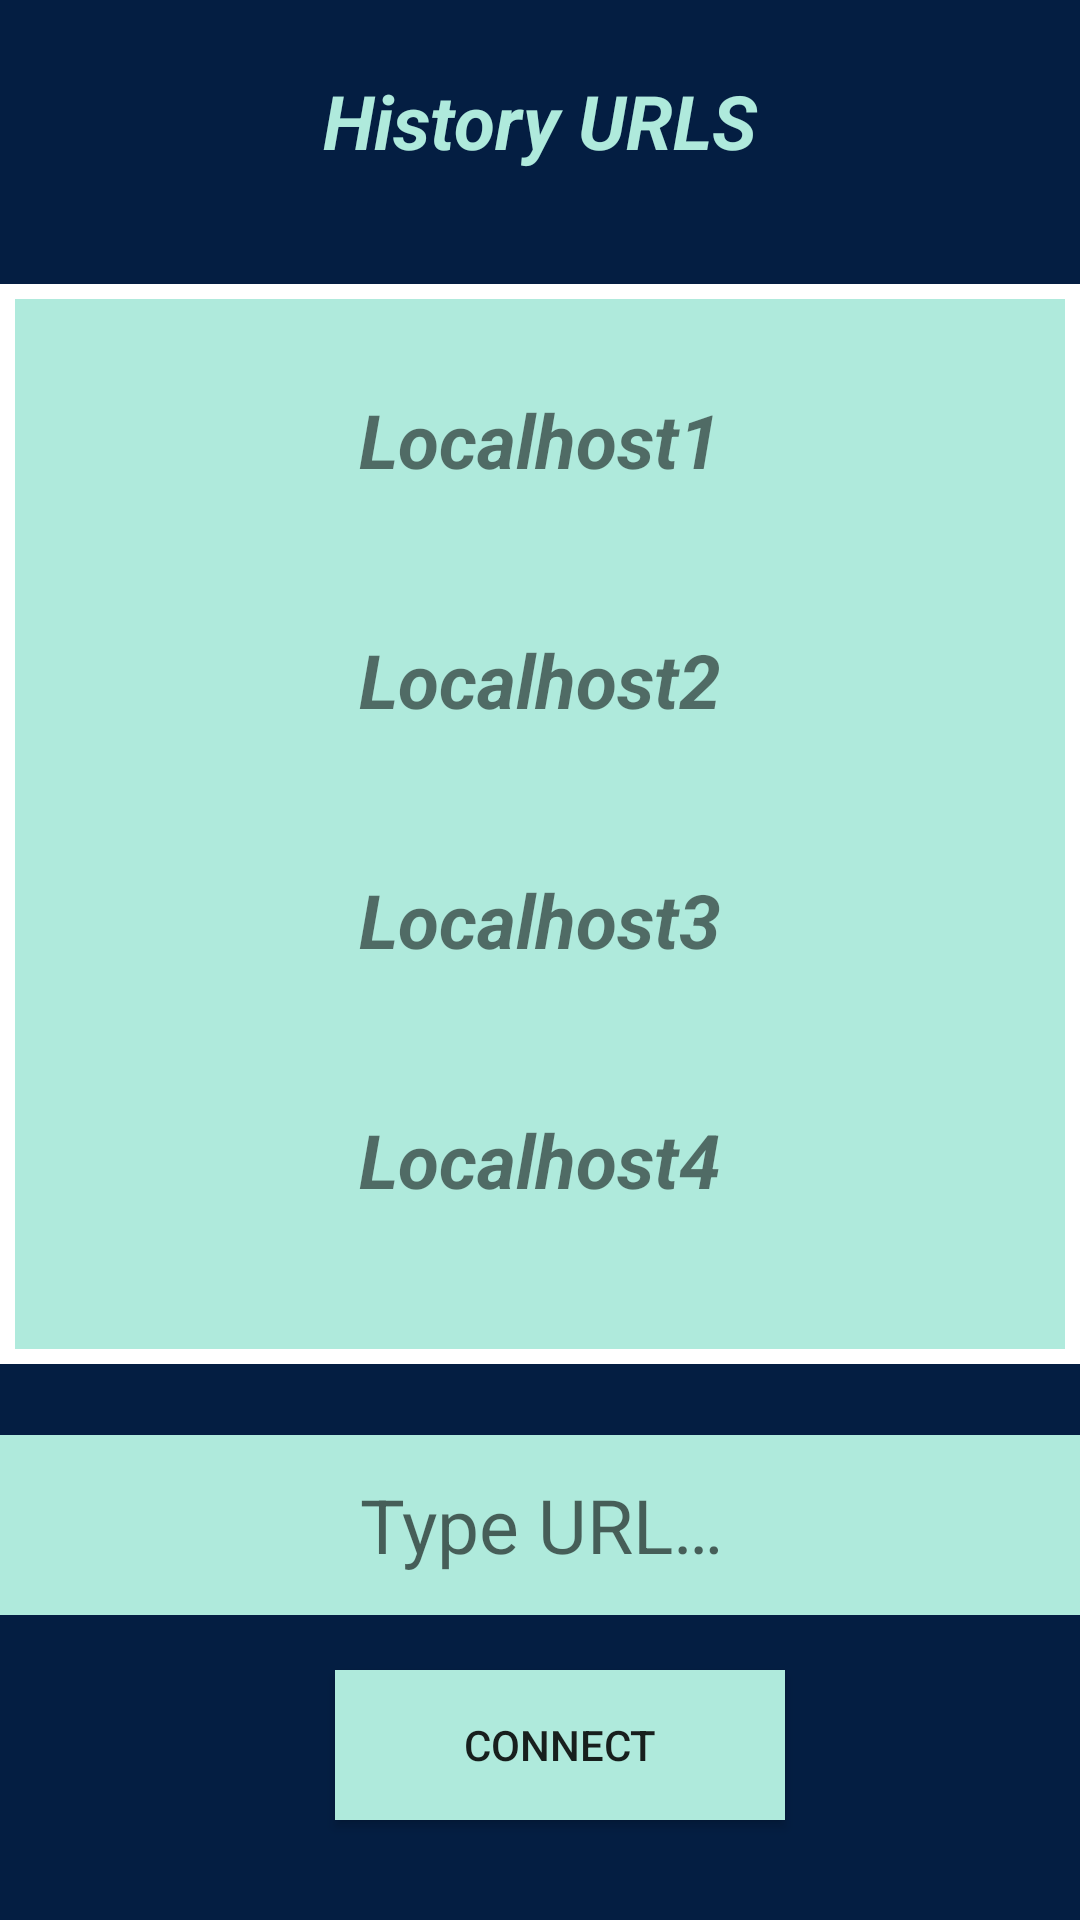

Write the Android layout XML for this screen, with the resource values it uses.
<!-- AndroidManifest.xml: application theme AppTheme -->
<!-- res/layout/activity_main.xml -->
<?xml version="1.0" encoding="utf-8"?>
<androidx.constraintlayout.widget.ConstraintLayout xmlns:android="http://schemas.android.com/apk/res/android"
    xmlns:app="http://schemas.android.com/apk/res-auto"
    xmlns:tools="http://schemas.android.com/tools"
    android:layout_width="match_parent"
    android:layout_height="match_parent"
    android:background="#041E42"
    tools:context=".MainActivity">

    <EditText
        android:id="@+id/editTextTextPostalAddress"
        android:layout_width="370dp"
        android:layout_height="60dp"
        android:backgroundTintMode="add"
        android:ems="10"
        android:hint="@string/enter_url"
        android:background="#AFEADC"
        android:inputType="textUri"
        android:textAlignment="center"
        android:textSize="25sp"
        app:layout_constraintBottom_toTopOf="@+id/button"
        app:layout_constraintEnd_toEndOf="parent"
        app:layout_constraintStart_toStartOf="parent"
        app:layout_constraintTop_toBottomOf="@+id/frameLayout1" />

    <Button
        android:id="@+id/button"
        android:layout_width="150dp"
        android:layout_height="50dp"
        android:layout_marginTop="5dp"
        android:layout_marginBottom="20dp"
        android:background="#AFEADC"
        android:onClick="gotoControl"
        android:text="@string/connect"
        app:layout_constraintBottom_toBottomOf="parent"
        app:layout_constraintEnd_toEndOf="parent"
        app:layout_constraintHorizontal_bias="0.532"
        app:layout_constraintStart_toStartOf="parent"
        app:layout_constraintTop_toBottomOf="@+id/editTextTextPostalAddress" />

    <FrameLayout
        android:id="@+id/frameLayout1"
        android:layout_width="360dp"
        android:layout_height="360dp"
        android:layout_marginTop="10dp"
        android:layout_marginBottom="10dp"
        android:background="#FFFFFF"
        app:layout_constraintBottom_toTopOf="@+id/editTextTextPostalAddress"
        app:layout_constraintEnd_toEndOf="parent"
        app:layout_constraintHorizontal_bias="0.686"
        app:layout_constraintStart_toStartOf="parent"
        app:layout_constraintTop_toBottomOf="@+id/textView">

        <FrameLayout
            android:id="@+id/frameLayout2"
            android:layout_width="350dp"
            android:layout_height="350dp"
            android:background="#AFEADC"
            android:layout_gravity="center"
            tools:layout_editor_absoluteX="80dp"
            tools:layout_editor_absoluteY="67dp">

            <TextView
                android:id="@+id/localhost1"
                android:layout_width="350dp"
                android:layout_height="wrap_content"
                android:layout_marginTop="30dp"
                android:backgroundTintMode="add"
                android:text="@string/local_host1"
                android:textAlignment="center"
                android:textSize="25sp"
                android:textStyle="bold|italic"
                app:layout_constraintBottom_toBottomOf="parent"
                app:layout_constraintEnd_toEndOf="parent"
                app:layout_constraintHorizontal_bias="0.0"
                app:layout_constraintStart_toStartOf="parent"
                app:layout_constraintTop_toTopOf="parent"
                app:layout_constraintVertical_bias="0.0" />

            <TextView
                android:id="@+id/localhost2"
                android:layout_width="350dp"
                android:layout_height="wrap_content"
                android:layout_marginTop="110dp"
                android:backgroundTintMode="add"
                android:text="@string/local_host2"
                android:textAlignment="center"
                android:textSize="25sp"
                android:textStyle="bold|italic"
                app:layout_constraintBottom_toBottomOf="parent"
                app:layout_constraintEnd_toEndOf="parent"
                app:layout_constraintHorizontal_bias="0.0"
                app:layout_constraintStart_toStartOf="parent"
                app:layout_constraintTop_toTopOf="parent"
                app:layout_constraintVertical_bias="0.0" />

            <TextView
                android:id="@+id/localhost3"
                android:layout_width="350dp"
                android:layout_height="wrap_content"
                android:layout_marginTop="190dp"
                android:backgroundTintMode="add"
                android:text="@string/local_host3"
                android:textAlignment="center"
                android:textSize="25sp"
                android:textStyle="bold|italic"
                app:layout_constraintBottom_toBottomOf="parent"
                app:layout_constraintEnd_toEndOf="parent"
                app:layout_constraintHorizontal_bias="0.0"
                app:layout_constraintStart_toStartOf="parent"
                app:layout_constraintTop_toTopOf="parent"
                app:layout_constraintVertical_bias="0.0" />

            <TextView
                android:id="@+id/localhost4"
                android:layout_width="350dp"
                android:layout_height="wrap_content"
                android:layout_marginTop="270dp"
                android:backgroundTintMode="add"
                android:text="@string/local_host4"
                android:textAlignment="center"
                android:textSize="25sp"
                android:textStyle="bold|italic"
                app:layout_constraintBottom_toBottomOf="parent"
                app:layout_constraintEnd_toEndOf="parent"
                app:layout_constraintHorizontal_bias="0.0"
                app:layout_constraintStart_toStartOf="parent"
                app:layout_constraintTop_toTopOf="parent"
                app:layout_constraintVertical_bias="0.0" />

            <TextView
                android:id="@+id/localhost5"
                android:layout_width="350dp"
                android:layout_height="wrap_content"
                android:layout_marginTop="350dp"
                android:backgroundTintMode="add"
                android:text="@string/local_host5"
                android:textAlignment="center"
                android:textSize="25sp"
                android:textStyle="bold|italic"
                app:layout_constraintBottom_toBottomOf="parent"
                app:layout_constraintEnd_toEndOf="parent"
                app:layout_constraintHorizontal_bias="0.0"
                app:layout_constraintStart_toStartOf="parent"
                app:layout_constraintTop_toTopOf="parent"
                app:layout_constraintVertical_bias="0.0" />

        </FrameLayout>
    </FrameLayout>

    <TextView
        android:id="@+id/textView"
        android:layout_width="288dp"
        android:layout_height="38dp"
        android:layout_marginStart="61dp"
        android:layout_marginTop="10dp"
        android:layout_marginEnd="62dp"
        android:layout_marginBottom="10dp"
        android:text="History URLS"
        android:textAlignment="center"
        android:textColor="#AFEADC"
        android:textSize="25sp"
        android:textStyle="bold|italic"
        app:layout_constraintBottom_toTopOf="@+id/frameLayout1"
        app:layout_constraintEnd_toEndOf="parent"
        app:layout_constraintStart_toStartOf="parent"
        app:layout_constraintTop_toTopOf="parent"
        app:layout_constraintVertical_bias="0.0" />

</androidx.constraintlayout.widget.ConstraintLayout>
<!-- resources referenced by this layout -->
<resources>
  <string name="connect">Connect</string>
  <string name="enter_url">Type URL…</string>
  <string name="local_host1">Localhost1</string>
  <string name="local_host2">Localhost2</string>
  <string name="local_host3">Localhost3</string>
  <string name="local_host4">Localhost4</string>
  <string name="local_host5">Localhost5</string>
  <style name="AppTheme" parent="Theme.AppCompat.Light.DarkActionBar">
          
          <item name="colorPrimary">@color/colorPrimary</item>
          <item name="colorPrimaryDark">@color/colorPrimaryDark</item>
          <item name="colorAccent">@color/colorAccent</item>
          <item name="android:windowBackground">@null</item>
      </style>
  <color name="colorPrimary">#3F51B5</color>
  <color name="colorPrimaryDark">#303F9F</color>
  <color name="colorAccent">#FF4081</color>
</resources>
